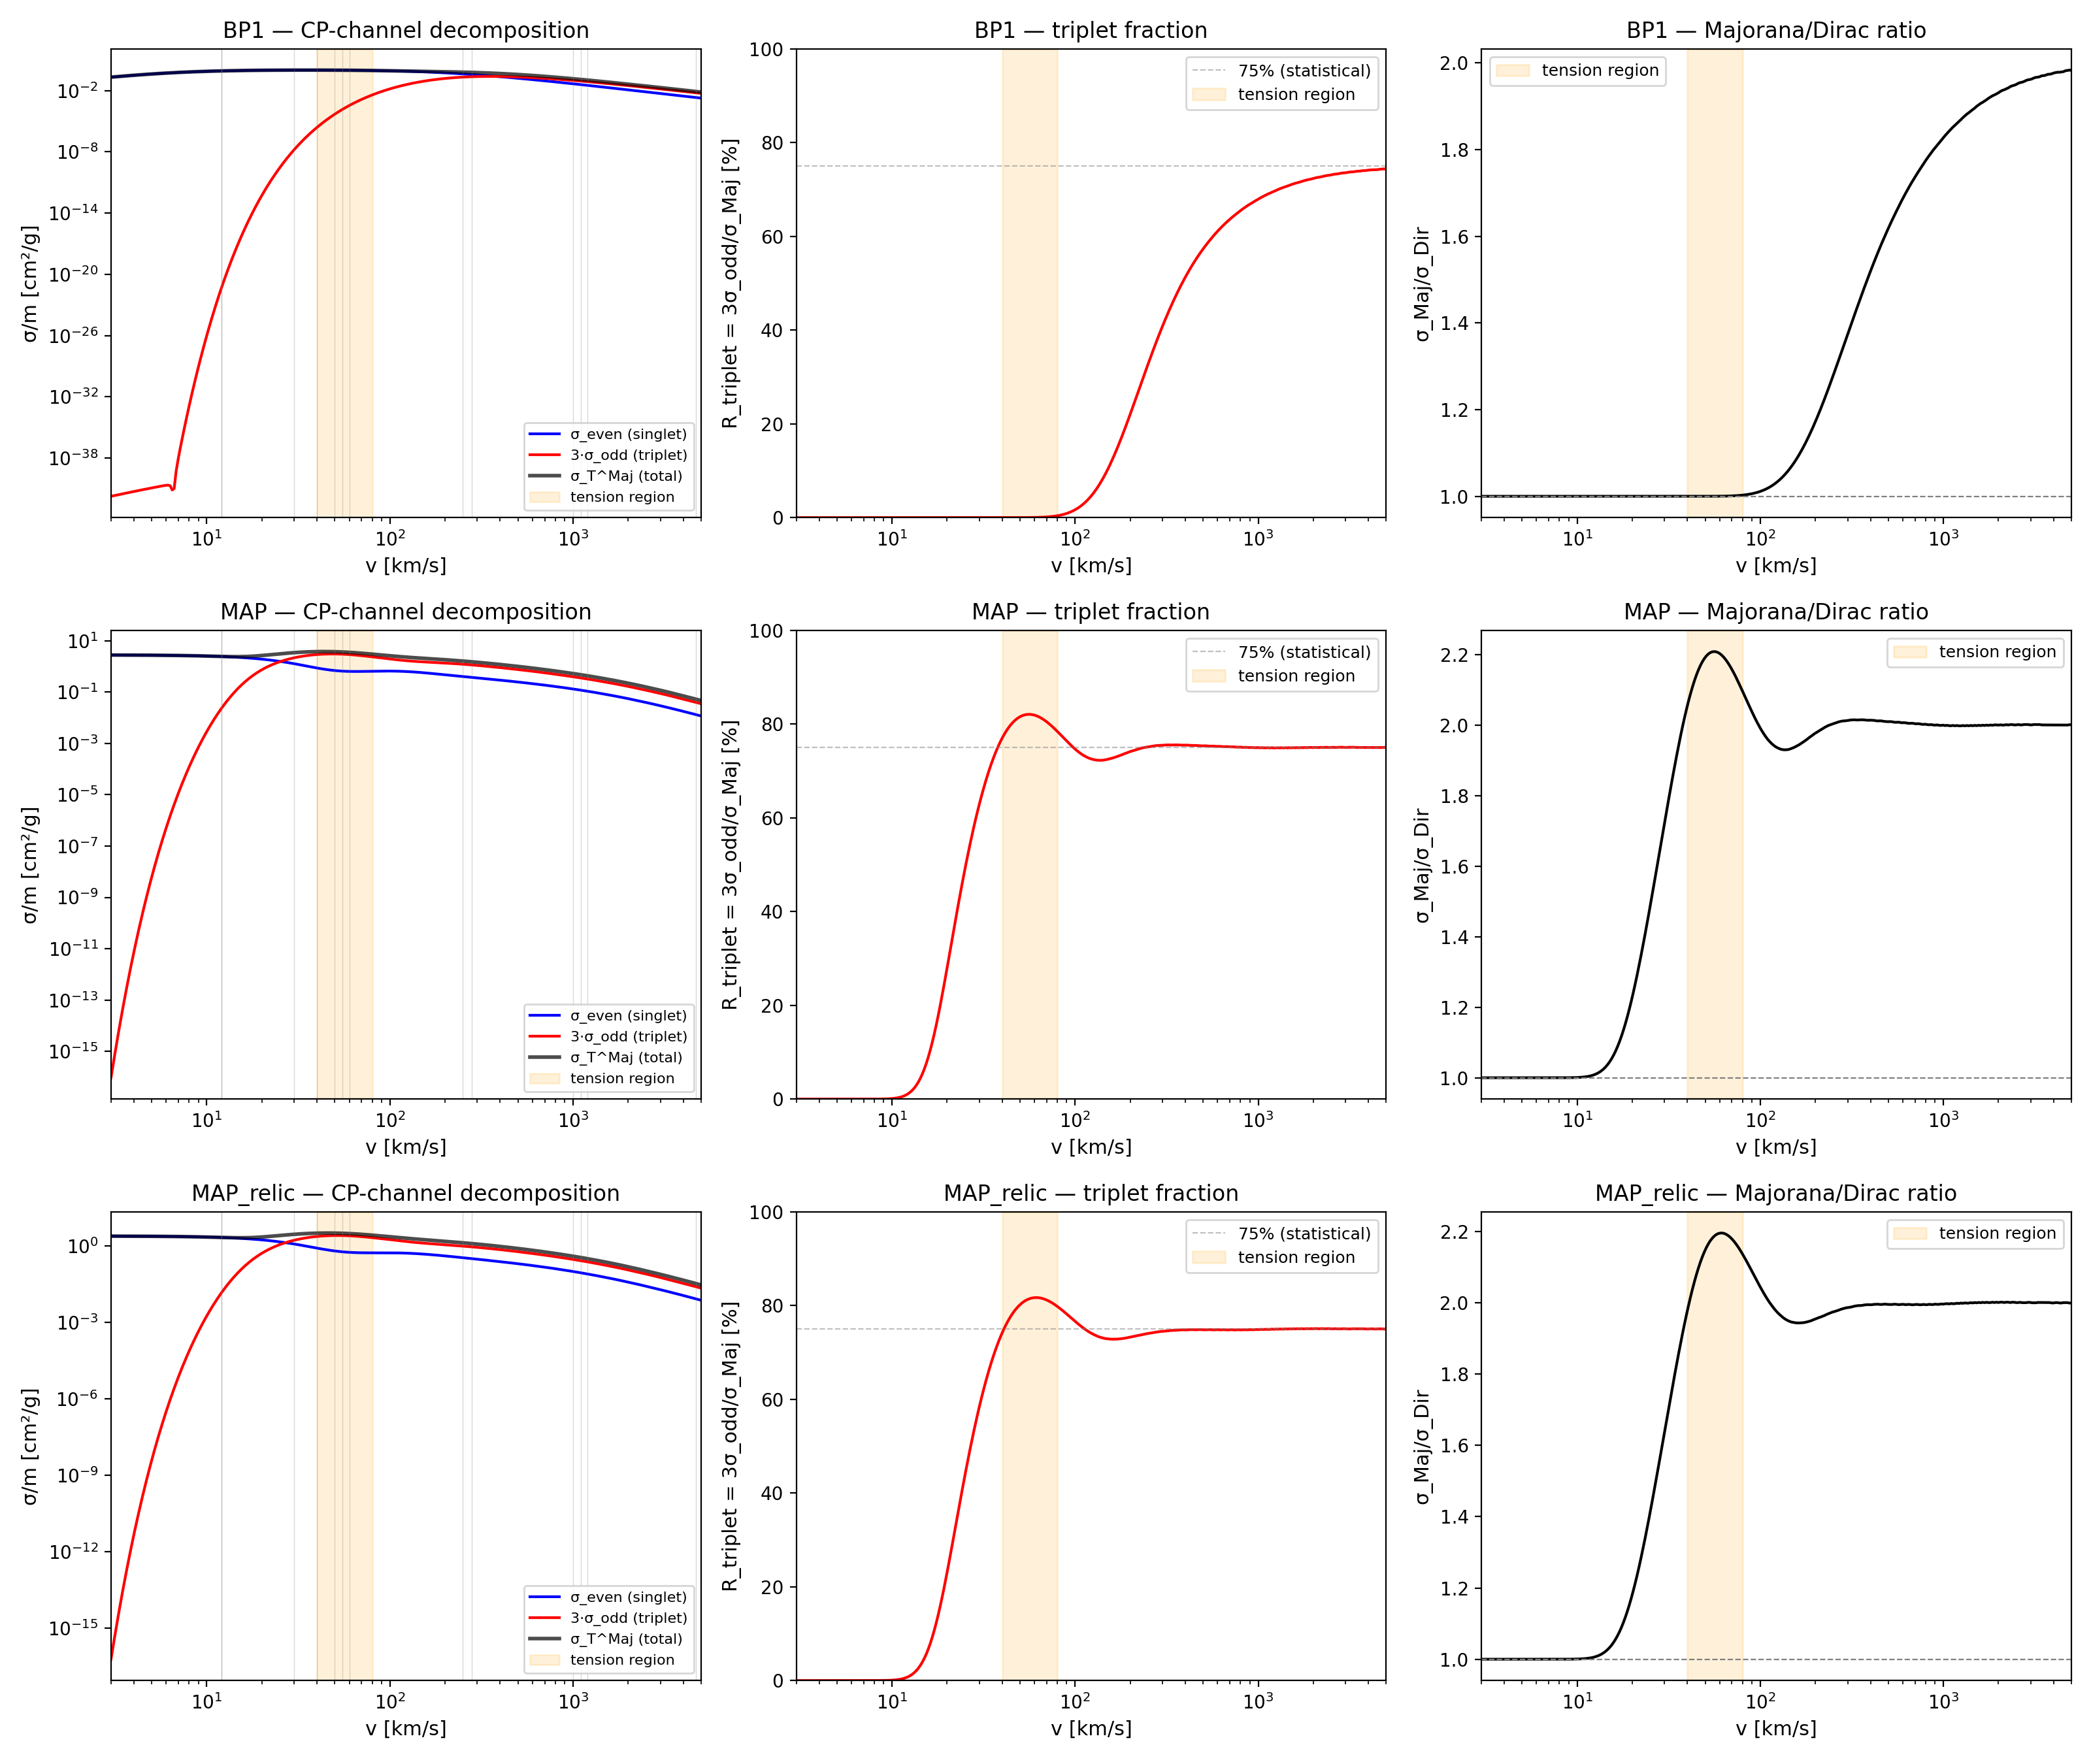

Source data for this figure (header and first rows):
benchmark, v_km_s, sigma_even, sigma_odd_raw, sigma_odd_x3, sigma_maj, sigma_dirac, R_triplet, maj_dir_ratio
BP1, 3, 2.104424e-01, 5.833955e-43, 1.750187e-42, 2.104424e-01, 2.104424e-01, 0.000000, 1
BP1, 3.075, 2.186568e-01, 6.414036e-43, 1.924211e-42, 2.186568e-01, 2.186568e-01, 0.000000, 1
BP1, 3.153, 2.271279e-01, 7.050189e-43, 2.115057e-42, 2.271279e-01, 2.271279e-01, 0.000000, 1
BP1, 3.232, 2.358566e-01, 7.747578e-43, 2.324273e-42, 2.358566e-01, 2.358566e-01, 0.000000, 1
BP1, 3.313, 2.448430e-01, 8.511805e-43, 2.553541e-42, 2.448430e-01, 2.448430e-01, 0.000000, 1
BP1, 3.396, 2.540868e-01, 9.348936e-43, 2.804681e-42, 2.540868e-01, 2.540868e-01, 0.000000, 1
BP1, 3.482, 2.635867e-01, 1.026554e-42, 3.079661e-42, 2.635867e-01, 2.635867e-01, 0.000000, 1
BP1, 3.569, 2.733411e-01, 1.126870e-42, 3.380609e-42, 2.733411e-01, 2.733411e-01, 0.000000, 1
BP1, 3.659, 2.833474e-01, 1.236607e-42, 3.709822e-42, 2.833474e-01, 2.833474e-01, 0.000000, 1
BP1, 3.751, 2.936024e-01, 1.356591e-42, 4.069774e-42, 2.936024e-01, 2.936024e-01, 0.000000, 1
BP1, 3.845, 3.041019e-01, 1.487709e-42, 4.463127e-42, 3.041019e-01, 3.041019e-01, 0.000000, 1
BP1, 3.941, 3.148412e-01, 1.630914e-42, 4.892742e-42, 3.148412e-01, 3.148412e-01, 0.000000, 1
BP1, 4.04, 3.258147e-01, 1.787228e-42, 5.361685e-42, 3.258147e-01, 3.258147e-01, 0.000000, 1
BP1, 4.142, 3.370159e-01, 1.957747e-42, 5.873241e-42, 3.370159e-01, 3.370159e-01, 0.000000, 1
BP1, 4.246, 3.484376e-01, 2.143638e-42, 6.430914e-42, 3.484376e-01, 3.484376e-01, 0.000000, 1
BP1, 4.353, 3.600719e-01, 2.346148e-42, 7.038443e-42, 3.600719e-01, 3.600719e-01, 0.000000, 1
BP1, 4.462, 3.719100e-01, 2.566600e-42, 7.699801e-42, 3.719100e-01, 3.719100e-01, 0.000000, 1
BP1, 4.574, 3.839422e-01, 2.806400e-42, 8.419201e-42, 3.839422e-01, 3.839422e-01, 0.000000, 1
BP1, 4.689, 3.961584e-01, 3.067033e-42, 9.201098e-42, 3.961584e-01, 3.961584e-01, 0.000000, 1
BP1, 4.807, 4.085474e-01, 3.350063e-42, 1.005019e-41, 4.085474e-01, 4.085474e-01, 0.000000, 1
BP1, 4.928, 4.210977e-01, 3.657133e-42, 1.097140e-41, 4.210977e-01, 4.210977e-01, 0.000000, 1
BP1, 5.051, 4.337967e-01, 3.989962e-42, 1.196988e-41, 4.337967e-01, 4.337967e-01, 0.000000, 1
BP1, 5.178, 4.466316e-01, 4.350328e-42, 1.305098e-41, 4.466316e-01, 4.466316e-01, 0.000000, 1
BP1, 5.308, 4.595888e-01, 4.740035e-42, 1.422010e-41, 4.595888e-01, 4.595888e-01, 0.000000, 1
BP1, 5.442, 4.726543e-01, 5.160748e-42, 1.548225e-41, 4.726543e-01, 4.726543e-01, 0.000000, 1
BP1, 5.578, 4.858135e-01, 5.613357e-42, 1.684007e-41, 4.858135e-01, 4.858135e-01, 0.000000, 1
BP1, 5.718, 4.990515e-01, 6.095375e-42, 1.828613e-41, 4.990515e-01, 4.990515e-01, 0.000000, 1
BP1, 5.862, 5.123531e-01, 6.590832e-42, 1.977250e-41, 5.123531e-01, 5.123531e-01, 0.000000, 1
BP1, 6.009, 5.257027e-01, 7.032497e-42, 2.109749e-41, 5.257027e-01, 5.257027e-01, 0.000000, 1
BP1, 6.16, 5.390846e-01, 7.170577e-42, 2.151173e-41, 5.390846e-01, 5.390846e-01, 0.000000, 1
BP1, 6.315, 5.524829e-01, 6.193850e-42, 1.858155e-41, 5.524829e-01, 5.524829e-01, 0.000000, 1
BP1, 6.474, 5.658817e-01, 2.431248e-42, 7.293743e-42, 5.658817e-01, 5.658817e-01, 0.000000, 1
BP1, 6.636, 5.792650e-01, 3.321824e-42, 9.965472e-42, 5.792650e-01, 5.792650e-01, 0.000000, 1
BP1, 6.803, 5.926168e-01, 1.706214e-40, 5.118642e-40, 5.926168e-01, 5.926168e-01, 0.000000, 1
BP1, 6.974, 6.059215e-01, 2.373229e-39, 7.119687e-39, 6.059215e-01, 6.059215e-01, 0.000000, 1
BP1, 7.149, 6.191634e-01, 2.496612e-38, 7.489837e-38, 6.191634e-01, 6.191634e-01, 0.000000, 1
BP1, 7.329, 6.323273e-01, 2.333806e-37, 7.001418e-37, 6.323273e-01, 6.323273e-01, 0.000000, 1
BP1, 7.513, 6.453981e-01, 2.025152e-36, 6.075456e-36, 6.453981e-01, 6.453981e-01, 0.000000, 1
BP1, 7.702, 6.583614e-01, 1.654725e-35, 4.964176e-35, 6.583614e-01, 6.583614e-01, 0.000000, 1
BP1, 7.895, 6.712029e-01, 1.280157e-34, 3.840472e-34, 6.712029e-01, 6.712029e-01, 0.000000, 1
BP1, 8.094, 6.839089e-01, 9.402492e-34, 2.820747e-33, 6.839089e-01, 6.839089e-01, 0.000000, 1
BP1, 8.297, 6.964665e-01, 6.567857e-33, 1.970357e-32, 6.964665e-01, 6.964665e-01, 0.000000, 1
BP1, 8.505, 7.088629e-01, 4.369324e-32, 1.310797e-31, 7.088629e-01, 7.088629e-01, 0.000000, 1
BP1, 8.719, 7.210864e-01, 2.771802e-31, 8.315405e-31, 7.210864e-01, 7.210864e-01, 0.000000, 1
BP1, 8.938, 7.331255e-01, 1.678745e-30, 5.036236e-30, 7.331255e-01, 7.331255e-01, 0.000000, 1
BP1, 9.162, 7.449699e-01, 9.718095e-30, 2.915428e-29, 7.449699e-01, 7.449699e-01, 0.000000, 1
BP1, 9.393, 7.566095e-01, 5.383135e-29, 1.614940e-28, 7.566095e-01, 7.566095e-01, 0.000000, 1
BP1, 9.629, 7.680353e-01, 2.856398e-28, 8.569194e-28, 7.680353e-01, 7.680353e-01, 0.000000, 1
BP1, 9.87, 7.792388e-01, 1.453420e-27, 4.360261e-27, 7.792388e-01, 7.792388e-01, 0.000000, 1
BP1, 10.12, 7.902123e-01, 7.099063e-27, 2.129719e-26, 7.902123e-01, 7.902123e-01, 0.000000, 1
BP1, 10.37, 8.009489e-01, 3.331850e-26, 9.995551e-26, 8.009489e-01, 8.009489e-01, 0.000000, 1
BP1, 10.63, 8.114424e-01, 1.504081e-25, 4.512242e-25, 8.114424e-01, 8.114424e-01, 0.000000, 1
BP1, 10.9, 8.216874e-01, 6.536937e-25, 1.961081e-24, 8.216874e-01, 8.216874e-01, 0.000000, 1
BP1, 11.17, 8.316792e-01, 2.737795e-24, 8.213385e-24, 8.316792e-01, 8.316792e-01, 0.000000, 1
BP1, 11.46, 8.414138e-01, 1.105980e-23, 3.317939e-23, 8.414138e-01, 8.414138e-01, 0.000000, 1
BP1, 11.74, 8.508878e-01, 4.313198e-23, 1.293959e-22, 8.508878e-01, 8.508878e-01, 0.000000, 1
BP1, 12.04, 8.600986e-01, 1.625305e-22, 4.875914e-22, 8.600986e-01, 8.600986e-01, 0.000000, 1
BP1, 12.34, 8.690443e-01, 5.922719e-22, 1.776816e-21, 8.690443e-01, 8.690443e-01, 0.000000, 1
BP1, 12.65, 8.777236e-01, 2.088899e-21, 6.266696e-21, 8.777236e-01, 8.777236e-01, 0.000000, 1
BP1, 12.97, 8.861356e-01, 7.136308e-21, 2.140892e-20, 8.861356e-01, 8.861356e-01, 0.000000, 1
... 840 more rows
